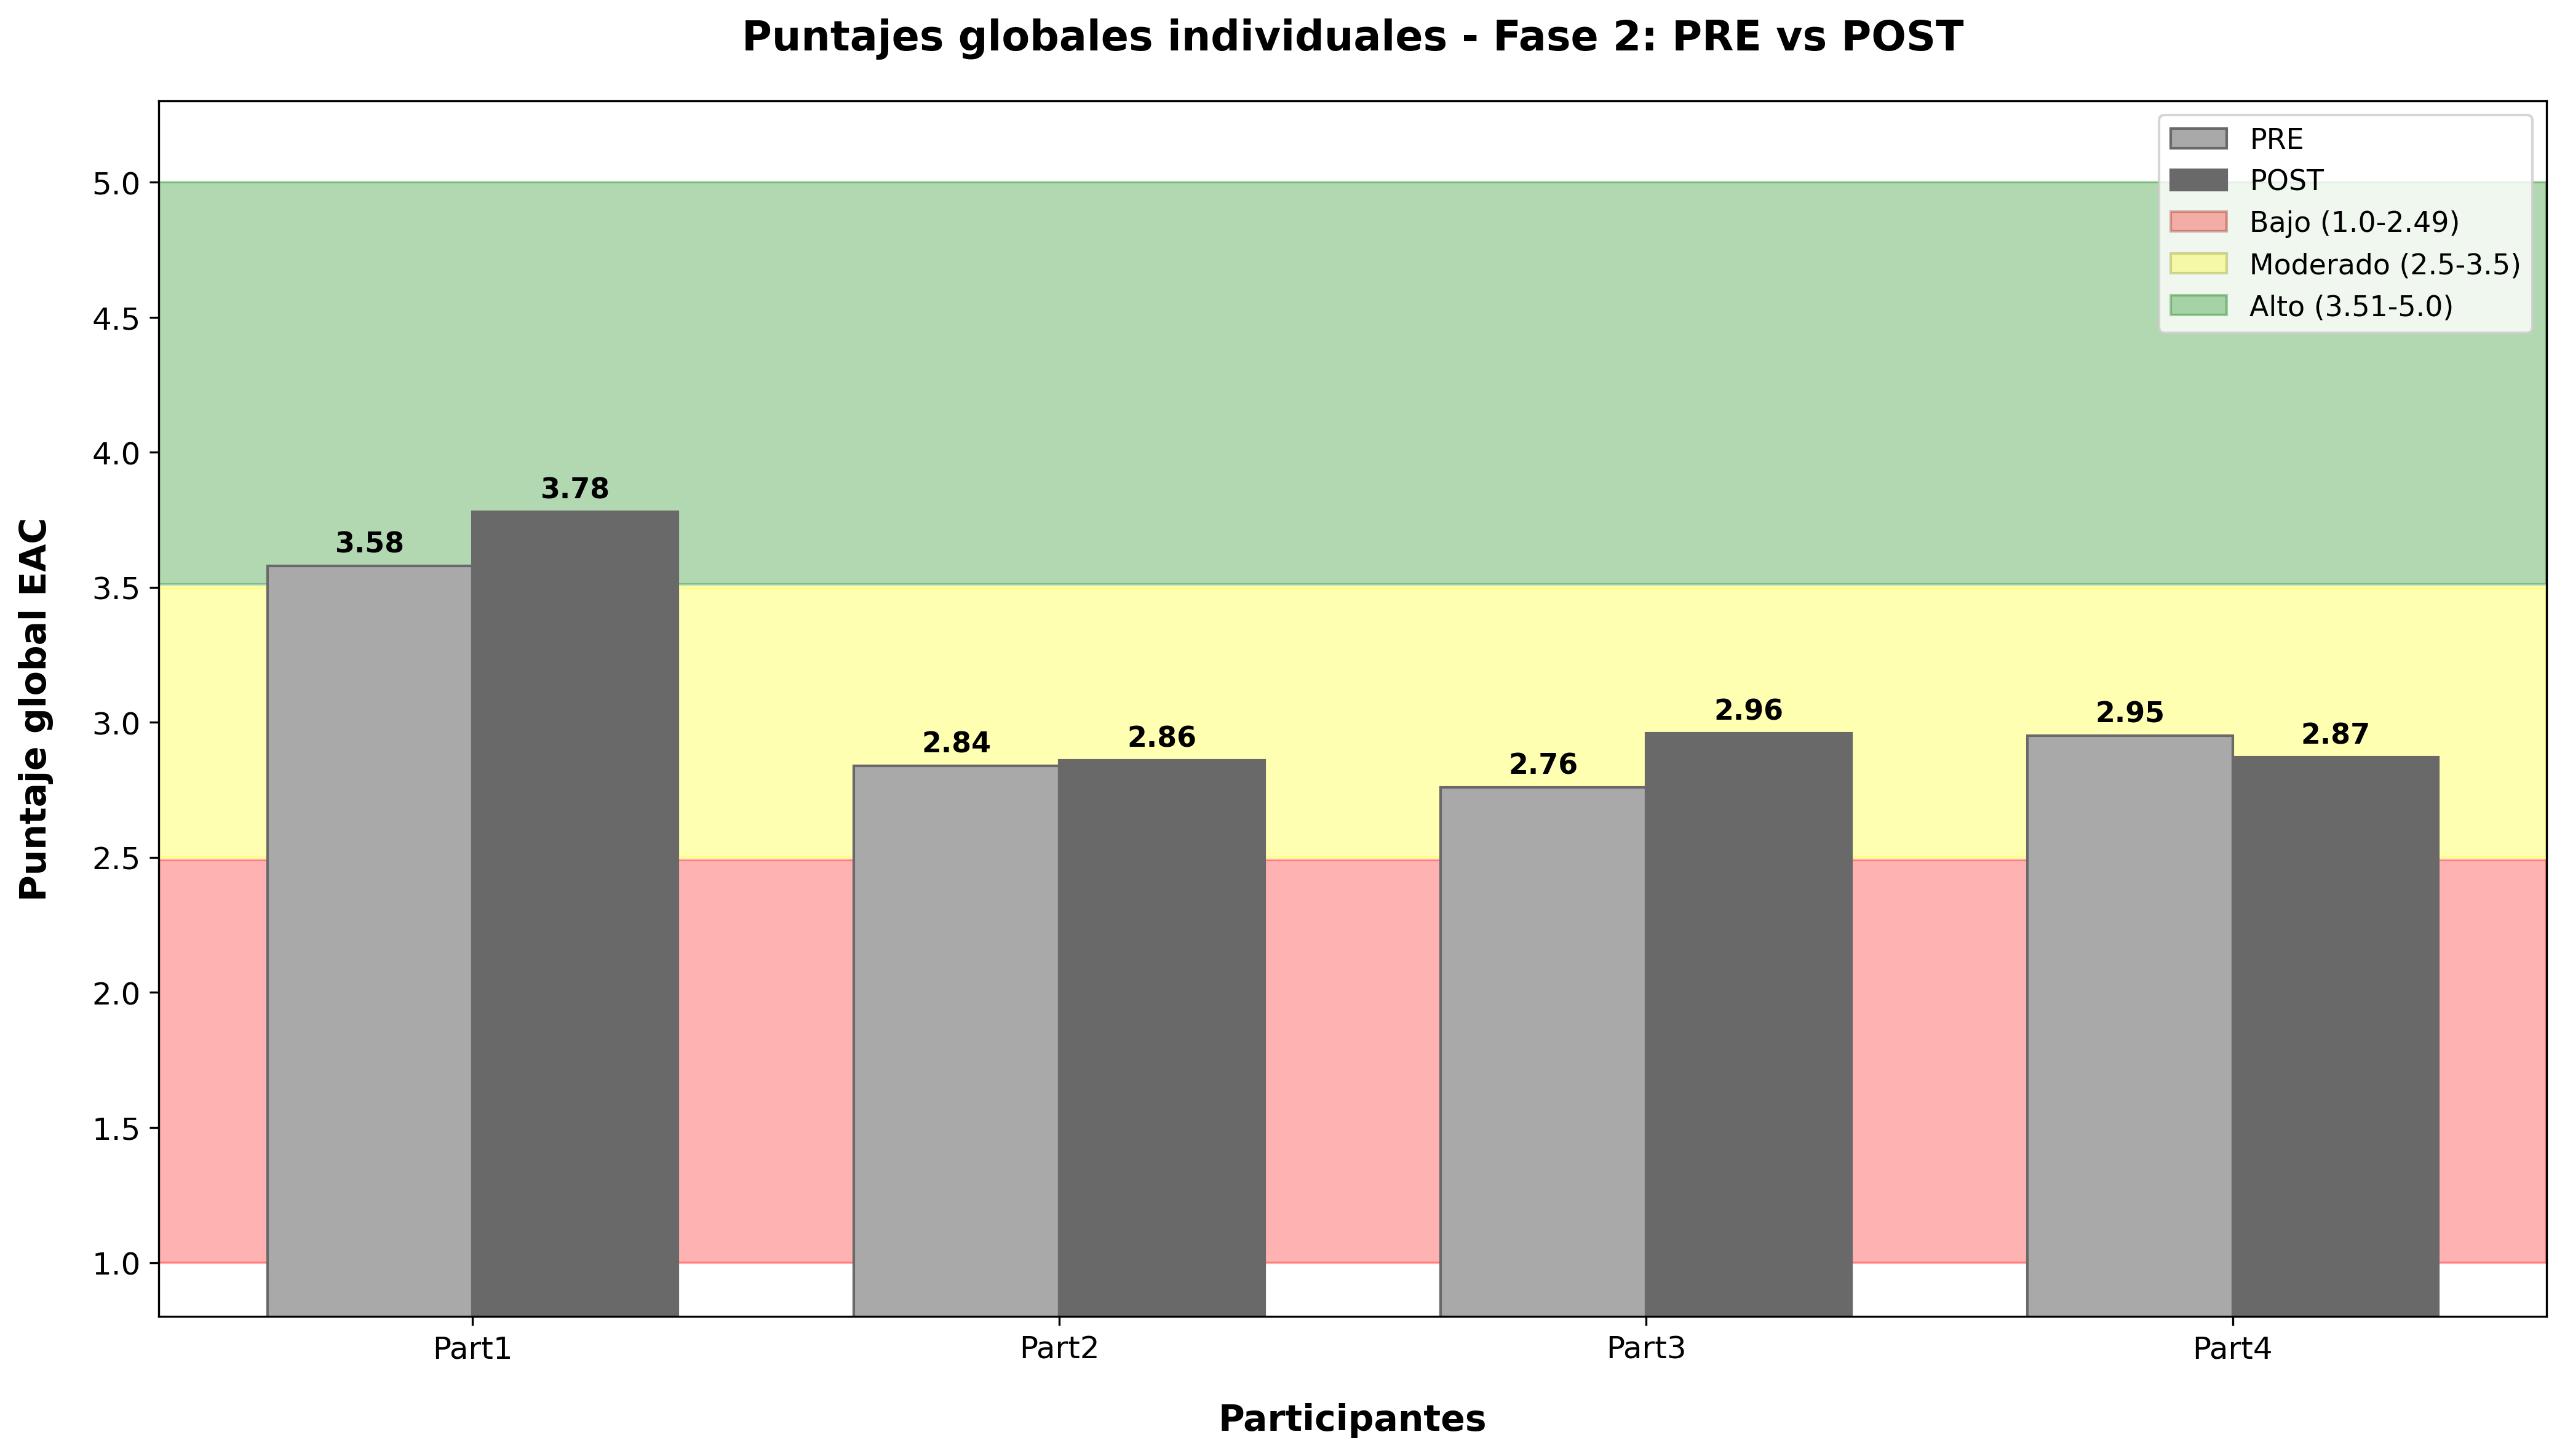

Write the Python code that produced this figure.
import pandas as pd
import matplotlib.pyplot as plt
import numpy as np

# Configurar el estilo de matplotlib para mejor visualización
plt.style.use('default')
plt.rcParams['font.size'] = 10
plt.rcParams['figure.figsize'] = (12, 8)

# Leer el archivo CSV
df = pd.read_csv('../Datos_autocompasion/Resultados/Datos_fase2_promedios.csv')

# Filtrar datos PRE y POST
pre_data = df[df['Fase'].str.contains('PRE', na=False)]
post_data = df[df['Fase'].str.contains('POST', na=False)]

# Obtener participantes únicos
participantes = sorted(df['Participante'].unique())

# Configurar el gráfico
fig, ax = plt.subplots(figsize=(14, 8))

# Crear el fondo con colores según los rangos especificados
y_min, y_max = 1.0, 5.0
ax.set_ylim(y_min, y_max)

# Crear las regiones de color de fondo
# Rojo suave: 1.0 a 2.49
ax.axhspan(1.0, 2.49, alpha=0.3, color='red', label='Bajo (1.0-2.49)')
# Amarillo suave: 2.5 a 3.5
ax.axhspan(2.5, 3.5, alpha=0.3, color='yellow', label='Moderado (2.5-3.5)')
# Verde suave: 3.51 a 5.0
ax.axhspan(3.51, 5.0, alpha=0.3, color='green', label='Alto (3.51-5.0)')

# Configurar posiciones de las barras
x = np.arange(len(participantes))
width = 0.35

# Preparar datos para PRE y POST
pre_scores = []
post_scores = []

for participante in participantes:
    pre_score = pre_data[pre_data['Participante'] == participante]['Puntaje_global'].iloc[0]
    post_score = post_data[post_data['Participante'] == participante]['Puntaje_global'].iloc[0]
    
    pre_scores.append(pre_score)
    post_scores.append(post_score)

# Crear las barras
bars1 = ax.bar(x - width/2, pre_scores, width, label='PRE', color='darkgrey', edgecolor='dimgray', alpha=1.0, linewidth=1)
bars2 = ax.bar(x + width/2, post_scores, width, label='POST', color='dimgray', edgecolor='dimgrey', alpha=1.0, linewidth=1)

# Configurar el eje X
ax.set_xlabel('Participantes', fontsize=14, fontweight='bold', labelpad=15)
ax.set_ylabel('Puntaje global EAC', fontsize=14, fontweight='bold', labelpad=15)
ax.set_title('Puntajes globales individuales - Fase 2: PRE vs POST', fontsize=16, fontweight='bold', pad=20)

# Configurar las etiquetas del eje X
ax.set_xticks(x)
ax.set_xticklabels(participantes)

# Configurar el eje Y con separación de 0.5
ax.set_ylim(0.8, 5.3)
ax.set_yticks(np.arange(1.0, 5.5, 0.5))
#ax.grid(axis='y', alpha=0.3, linestyle='--')

# Configurar el tamaño de las etiquetas de los ejes
ax.tick_params(axis='both', which='major', labelsize=12)

# Agregar valores en las barras
def add_value_labels(bars):
    for bar in bars:
        height = bar.get_height()
        ax.annotate(f'{height:.2f}',
                    xy=(bar.get_x() + bar.get_width() / 2, height),
                    xytext=(0, 3),  # 3 points vertical offset
                    textcoords="offset points",
                    ha='center', va='bottom',
                    fontsize=11, fontweight='bold')

add_value_labels(bars1)
add_value_labels(bars2)

# Configurar la leyenda
from matplotlib.patches import Patch

# Crear elementos de leyenda personalizados
legend_elements = [
    Patch(facecolor='darkgrey', alpha=1.0, edgecolor='dimgray', label='PRE'),
    Patch(facecolor='dimgray', alpha=1.0, edgecolor='dimgrey', label='POST'),
    Patch(facecolor='red', alpha=0.3, edgecolor='darkred', label='Bajo (1.0-2.49)'),
    Patch(facecolor='yellow', alpha=0.3, edgecolor='olive', label='Moderado (2.5-3.5)'),
    Patch(facecolor='green', alpha=0.3, edgecolor='darkgreen', label='Alto (3.51-5.0)')
]

ax.legend(handles=legend_elements, loc='upper right', bbox_to_anchor=(1, 1), fontsize=11)

# Ajustar el layout para evitar que se corten las etiquetas
plt.tight_layout()

# Guardar el gráfico
plt.savefig('puntajes_globales_individuales.png', dpi=300, bbox_inches='tight')

print("Gráfico generado exitosamente: puntajes_globales_individuales.png")
